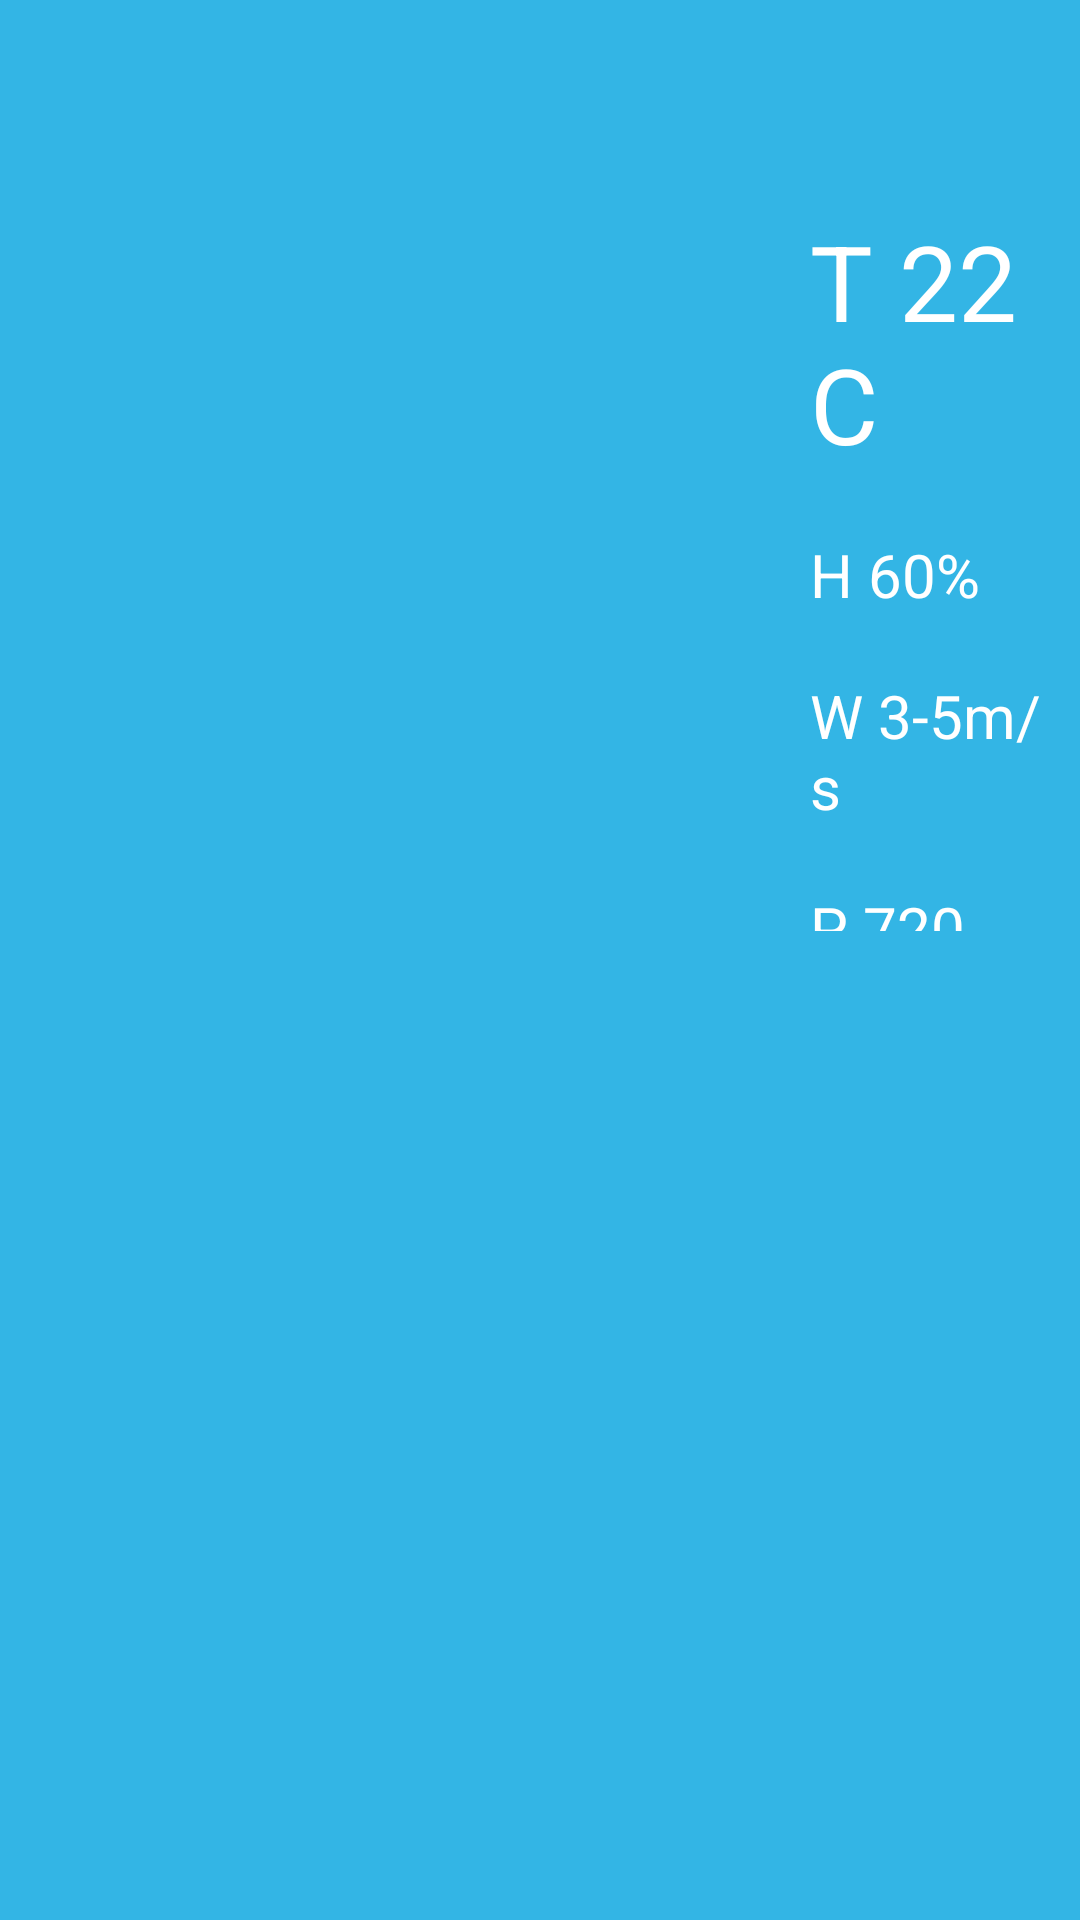

Android layout source for this screen:
<!-- AndroidManifest.xml: application theme AppTheme -->
<!-- res/layout/fragment_screen_slide_page.xml -->
<?xml version="1.0" encoding="utf-8"?>
<ScrollView
    xmlns:android="http://schemas.android.com/apk/res/android"
    android:id="@+id/content"
    android:layout_width="match_parent"
    android:layout_height="match_parent">

    <LinearLayout
        android:layout_width="match_parent"
        android:layout_height="match_parent"
        android:orientation="vertical">

        <TextView
            android:id="@+id/id_gallery_item_text"
            style="@style/TextAppearance.AppCompat.SwitchText"
            android:layout_width="wrap_content"
            android:layout_height="wrap_content"
            android:padding="10dp"
            android:layout_gravity="center_horizontal"/>

        <LinearLayout
            android:layout_width="match_parent"
            android:layout_height="wrap_content"
            android:orientation="horizontal">

            <ImageView
                android:id="@+id/id_gallery_item_image"
                android:layout_width="250dp"
                android:layout_height="250dp"
                android:layout_margin="5dp"
                android:scaleType="fitCenter"/>
            <LinearLayout
                android:layout_width="match_parent"
                android:layout_height="match_parent"
                android:orientation="vertical">

                <TextView
                    android:id="@+id/id_temperature_value"
                    style="@style/InfoText"
                    android:layout_width="match_parent"
                    android:layout_height="wrap_content"
                    android:padding="10dp"
                    android:text="T 22 C"/>

                <TextView
                    android:id="@+id/id_humidity_text"
                    style="@style/InfoText.Small"
                    android:layout_width="match_parent"
                    android:layout_height="wrap_content"
                    android:padding="10dp"
                    android:text="H 60%"/>

                <TextView
                    android:id="@+id/id_wind_text"
                    style="@style/InfoText.Small"
                    android:layout_width="match_parent"
                    android:layout_height="wrap_content"
                    android:padding="10dp"
                    android:text="W 3-5m/s"/>

                <TextView
                    android:id="@+id/id_pressure_text"
                    style="@style/InfoText.Small"
                    android:layout_width="match_parent"
                    android:layout_height="wrap_content"
                    android:padding="10dp"
                    android:text="P 720 mmHg"/>

            </LinearLayout>

        </LinearLayout>

    </LinearLayout>


</ScrollView>
<!-- resources referenced by this layout -->
<resources>
  <style name="InfoText" parent="TextAppearance.AppCompat">
          <item name="android:textSize">35sp</item>
          <item name="android:textColor">@android:color/white</item>
      </style>
  <style name="InfoText.Small">
          <item name="android:textSize">20sp</item>
      </style>
  <style name="TextAppearance.AppCompat.SwitchText">
          <item name="android:textSize">30sp</item>
      </style>
  <style name="AppTheme" parent="Theme.AppCompat.Light.DarkActionBar">
          
          <item name="colorPrimary">@color/colorPrimary</item>
          <item name="colorPrimaryDark">@color/colorPrimaryDark</item>
          <item name="colorAccent">@color/colorAccent</item>
          <item name="android:background">@android:color/holo_blue_light</item>
      </style>
  <!-- not gathered from this repository: default colours our renderer supplied (Android Studio template values) -->
  <color name="colorPrimary">#FF6200EE</color>
  <color name="colorPrimaryDark">#FF3700B3</color>
  <color name="colorAccent">#FF03DAC5</color>
</resources>
